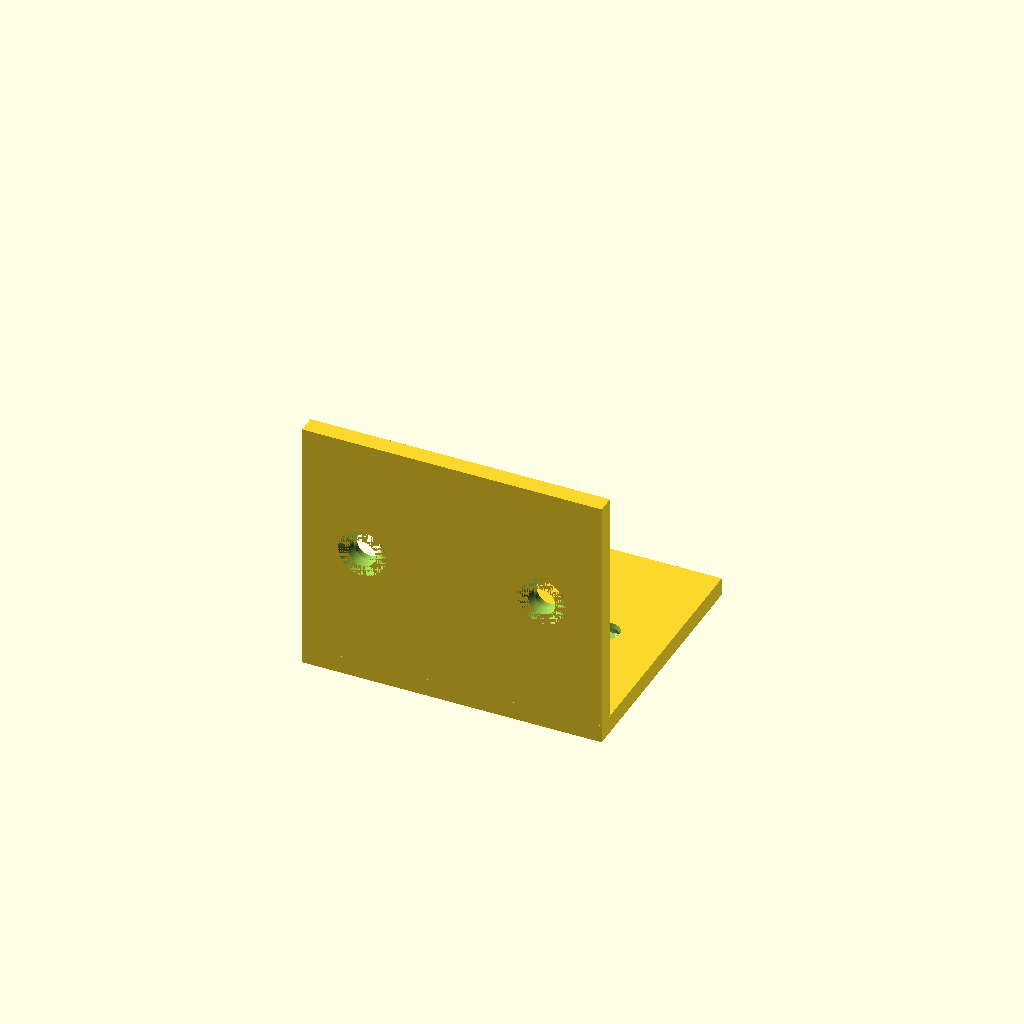
Cell 1: the model at its default parameters.
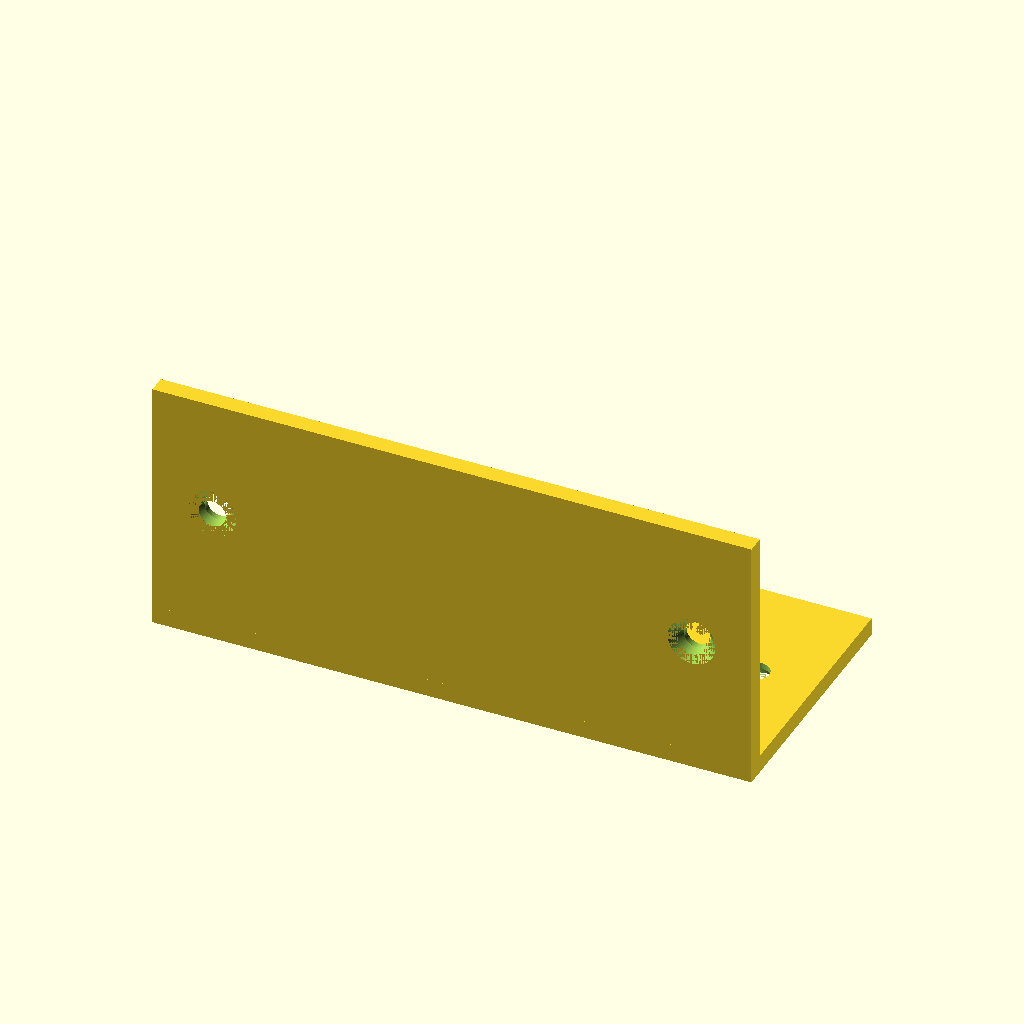
Cell 2: width = 100 (everything else at default).
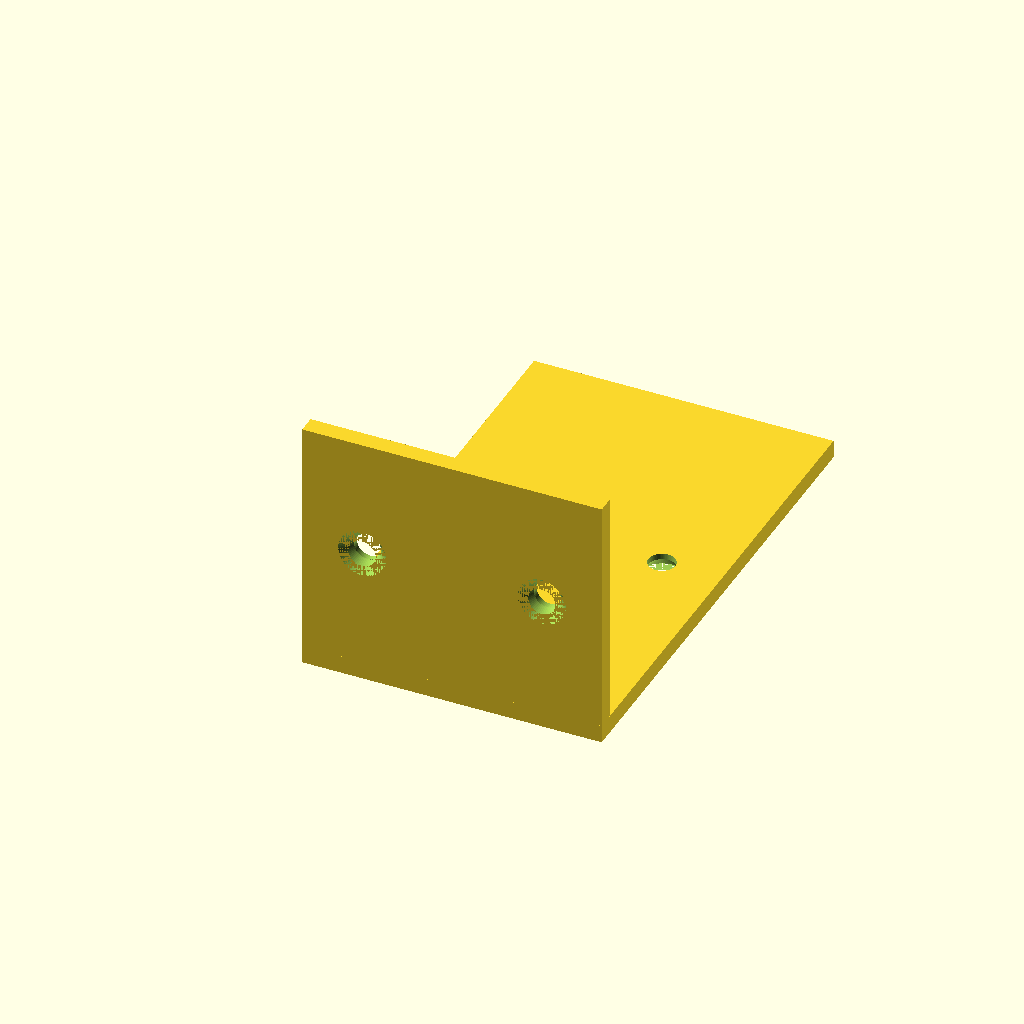
Cell 3: the same model with depth = 80.
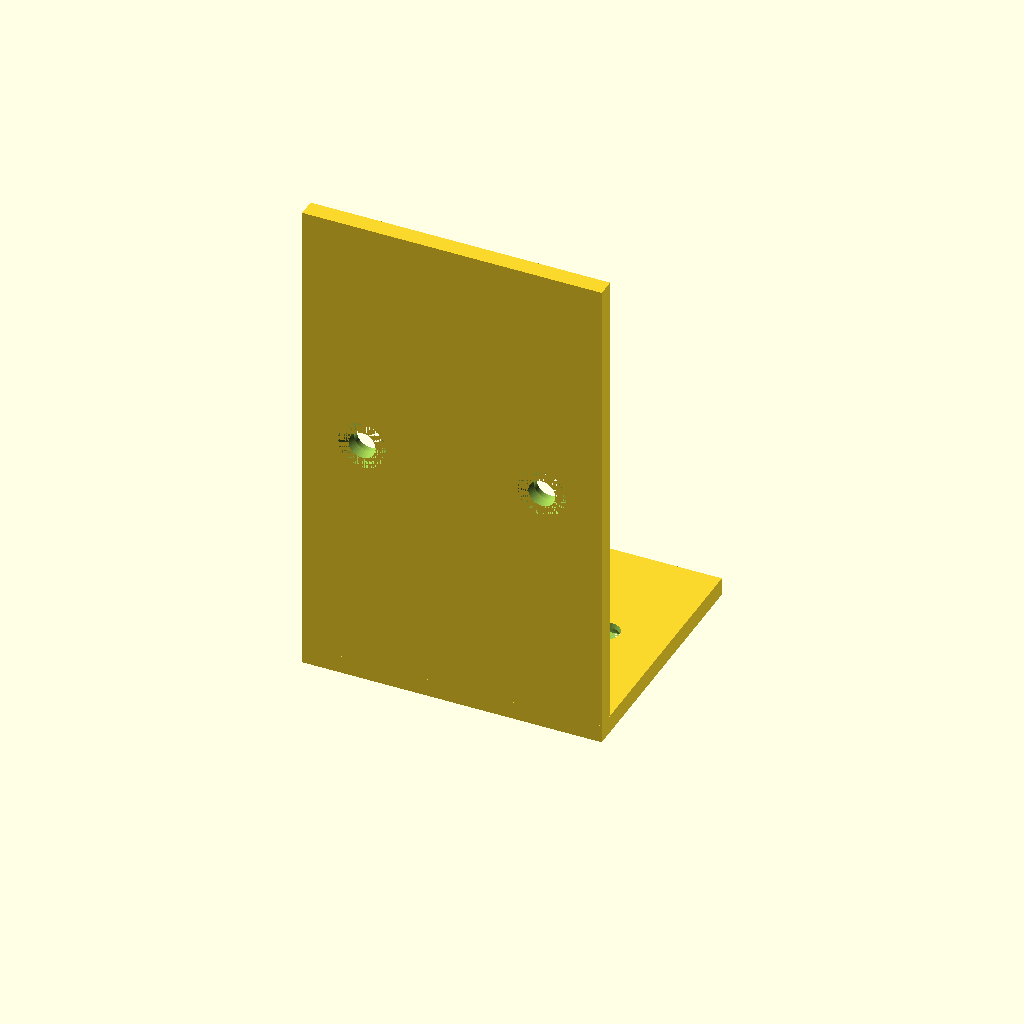
Cell 4: the same model with height = 80.
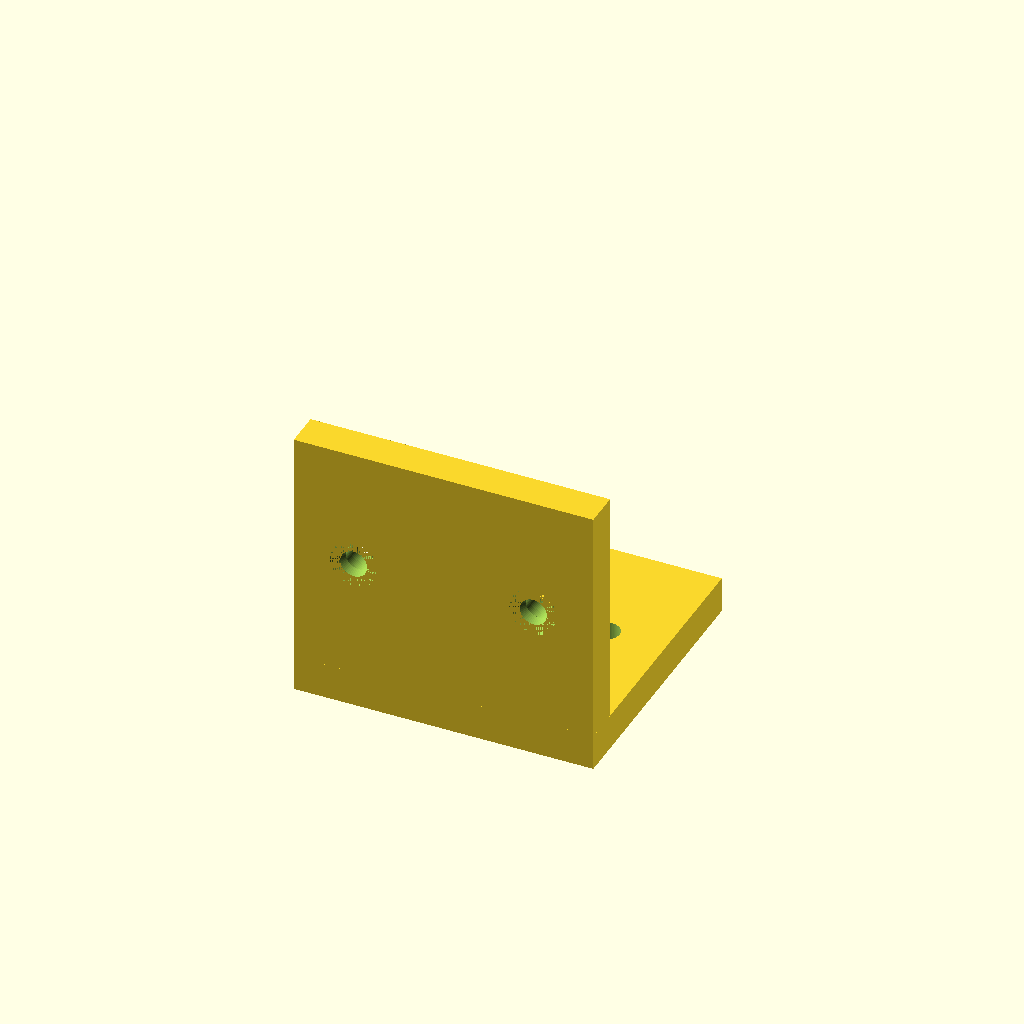
Cell 5: the same model with thickness = 6.
All cells are drawn from one camera (rotation 55°, 0°, 25°, orthographic, colour scheme Cornfield), so only the parameter changes between them.
Source of the model, results/tier-2-l-bracket/bare-high_gpt-6-luna-8a1f7abbec09-2026-10-06T19-30-47-217Z/final.scad:
$fn = 64;

width = 50;
depth = 40;
height = 40;
thickness = 3;

through_diameter = 4.5;
countersink_diameter = 8;
countersink_depth = 2;
edge_offset = 10;

hole_x = [-width / 2 + edge_offset, width / 2 - edge_offset];

difference() {
    union() {
        // Horizontal flange: extends in +Y, with its inner face at Z=0
        translate([-width / 2, 0, -thickness])
            cube([width, depth, thickness]);

        // Vertical flange: extends in +Z, with its inner face at Y=0
        translate([-width / 2, -thickness, 0])
            cube([width, thickness, height]);

        // Material joining the flanges at the inner corner
        translate([-width / 2, -thickness, -thickness])
            cube([width, thickness, thickness]);
    }

    // Horizontal flange holes; countersinks face outward (-Z)
    for (x = hole_x) {
        translate([x, depth / 2, -thickness - 0.1])
            cylinder(h = thickness + 0.2, d = through_diameter);

        translate([x, depth / 2, -thickness])
            cylinder(h = countersink_depth,
                     d1 = countersink_diameter,
                     d2 = through_diameter);
    }

    // Vertical flange holes; countersinks face outward (-Y)
    for (x = hole_x) {
        translate([x, -thickness - 0.1, height / 2])
            rotate([-90, 0, 0])
                cylinder(h = thickness + 0.2, d = through_diameter);

        translate([x, -thickness, height / 2])
            rotate([-90, 0, 0])
                cylinder(h = countersink_depth,
                         d1 = countersink_diameter,
                         d2 = through_diameter);
    }
}
Customizer parameters (derived from the source; name, type, default, range or options):
width: number, default 50
depth: number, default 40
height: number, default 40
thickness: number, default 3
through_diameter: number, default 4.5
countersink_diameter: number, default 8
countersink_depth: number, default 2
edge_offset: number, default 10
